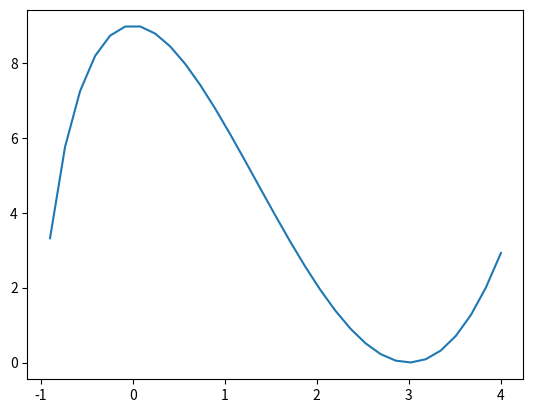

Here is the Python script that generated this plot:
#!/usr/bin/env python
# coding: utf-8

#   Nome: Matheus Teixeira
#   RA: 22.219.031-6

#   Atividade 1

# In[4]:


#1- f(x)=(x+1)2/3(x-3)2 com x variando de -4 até 4 com 50 pontos.

import numpy as np
import matplotlib.pyplot as plt

get_ipython().run_line_magic('matplotlib', 'inline')

x = np.linspace(-4,4,50)
y = (((x+1)**(2/3)) * ((x-3)**2))
plt.plot(x, y)


# In[17]:


from sympy import *
x=symbols('x')
eq= (cbrt((x+1))**2) * ((x-3)**2)
diff(eq, x)


# In[24]:


from sympy import *
x=symbols('x')
eq= (cbrt((x+1))**2) * ((x-3)**2)
diff(eq, x, 3)


# In[25]:


from sympy import *
x,y=symbols('x y')
y= (cbrt((x+1))**2) * ((x-3)**2)
integrate(y,x)


# In[23]:


from sympy import *
x,y=symbols('x y')
y= (cbrt((x+1))**2) * ((x-3)**2)
integrate(y,(x, -1, 2))


# In[13]:


import numpy as np

def calcula(x):
    return ((x**2 - 2*x)/(np.cos(x))) 
print("Resultado: ", calcula(np.sqrt(5)))


# In[23]:


from sympy import*
x=symbols('x')
expr=((x**2 - 2*x)/(cos(x)))
r=limit(expr,x,9)
print(r)


# In[14]:


from sympy import *
x=symbols('x')
eq=(((x**2) - (2*x))/(cos(x)))
diff(eq, x)


# In[37]:


import numpy as np

A=np.array([[1,0,1],[1,2,3],[1,2,4]])
print("A=\n", A)
B=np.array([[3,1,4],[1,2,1],[3,1,1]])
print("B=\n", B)

detA = np.linalg.det(A)
print(detA, "\n")

invB = np.linalg.inv(B)
print(invB, "\n")

aTrans = A.T
print(aTrans,"\n")
print(aTrans.shape, "\n")

M=np.dot(A, B)
print("M=\n", M,)

SUB = A - (4*B)
print("Sub=\n", SUB)


# In[44]:


import numpy as np

matrix = np.zeros((6,3))
array = np.arange(1,7).reshape(6,1)

print("M = ", (matrix + array))


# In[51]:


import numpy as np

M = np.random.randint(low=0, high=2,size=(10,10))
print("M = ", M)

sumM= np.sum(M, axis=0)
print('Soma dos valores das colunas: ',sumM)
print('Maior soma das colunas: ', np.max(sumM), ', coluna: ', np.argmax(sumM, axis=0))


# In[ ]:
